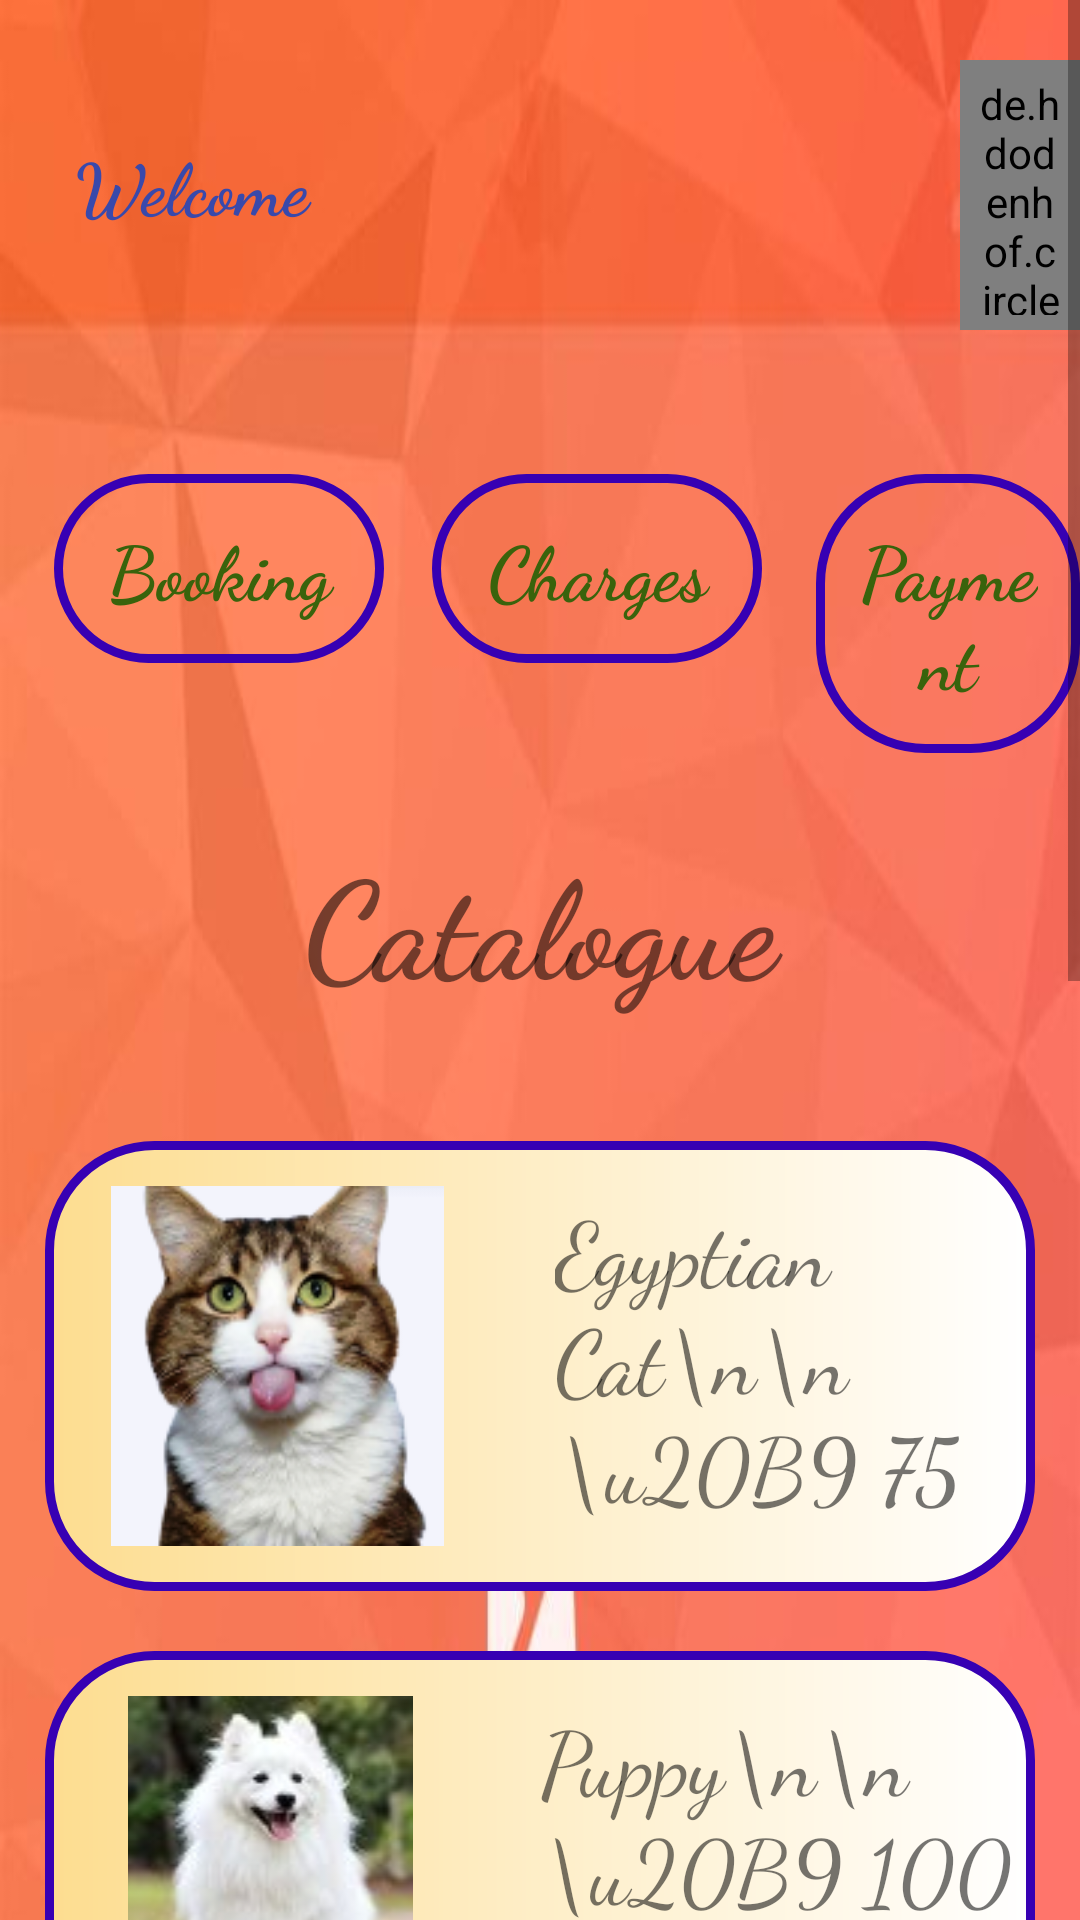

The Android layout XML behind this screen, and the referenced resources:
<!-- AndroidManifest.xml: application theme Theme.AnimalShelter -->
<!-- res/layout/activity_home.xml -->
<?xml version="1.0" encoding="utf-8"?>
<ScrollView
    xmlns:android="http://schemas.android.com/apk/res/android"
    xmlns:app="http://schemas.android.com/apk/res-auto"
    xmlns:tools="http://schemas.android.com/tools"
    android:layout_width="match_parent"
    android:layout_height="match_parent"
    android:orientation="vertical"
    android:background="@drawable/bgdesign1">

<LinearLayout
    android:layout_width="match_parent"
    android:layout_height="match_parent"
    android:orientation="vertical"
    android:background="@drawable/bgdesign1"
    tools:context=".HomeActivity">

    <RelativeLayout
        android:layout_width="match_parent"
        android:layout_marginTop="20dp"
        android:layout_height="wrap_content">

    <TextView
        android:layout_width="290dp"
        android:layout_height="wrap_content"
        android:id="@+id/welcome"
        android:text="Welcome"
        android:textSize="24dp"
        android:textStyle="bold"
        android:maxLines="1"
        android:layout_margin="15dp"
        android:padding="10dp"
        android:textColor="#3949AB"
        android:fontFamily="cursive"
        />

    <de.hdodenhof.circleimageview.CircleImageView
        android:layout_width="80dp"
        android:layout_height="90dp"
        android:id="@+id/circleimageview"
        android:layout_toRightOf="@id/welcome"
        android:padding="5dp"
        app:civ_border_width="2dp"
        app:civ_border_color="@color/purple_700"
        android:layout_marginTop="0dp"
        android:src="@drawable/logout"/>

    </RelativeLayout>

    <RelativeLayout
        android:layout_width="match_parent"
        android:layout_marginTop="40dp"
        android:layout_height="wrap_content">

        <TextView
            android:layout_width="110dp"
            android:layout_height="wrap_content"
            android:text="Booking"
            android:textSize="25dp"
            android:fontFamily="cursive"
            android:textColor="#39630C"
            android:textStyle="bold"
            android:gravity="center"
            android:padding="14dp"
            android:layout_marginTop="8dp"
            android:layout_marginRight="8dp"
            android:layout_marginBottom="8dp"
            android:layout_marginLeft="18dp"
            android:id="@+id/booking"
            android:background="@drawable/imagebutton"/>

    <TextView
        android:layout_width="110dp"
        android:layout_height="wrap_content"
        android:text="Charges"
        android:textSize="25dp"
        android:fontFamily="cursive"
        android:textColor="#39630C"
        android:textStyle="bold"
        android:gravity="center"
        android:padding="14dp"
        android:layout_margin="8dp"
        android:id="@+id/charges"
        android:layout_toRightOf="@id/booking"
        android:layout_marginLeft="10dp"
        android:background="@drawable/imagebutton"/>

        <TextView
            android:layout_width="110dp"
            android:layout_height="wrap_content"
            android:text="Payment"
            android:textSize="25dp"
            android:gravity="center"
            android:fontFamily="cursive"
            android:textColor="#39630C"
            android:textStyle="bold"
            android:padding="14dp"
            android:layout_marginTop="8dp"
            android:layout_marginLeft="10dp"

            android:layout_toRightOf="@id/charges"
            android:id="@+id/Payment"
            android:background="@drawable/imagebutton"/>
    </RelativeLayout>

    <TextView
        android:layout_width="match_parent"
        android:layout_height="wrap_content"
        android:text="Catalogue"
        android:textSize="45dp"
        android:textStyle="bold"
        android:gravity="center"
        android:layout_marginTop="25dp"
        android:fontFamily="cursive"
        android:id="@+id/catalogue"/>

    <RelativeLayout
        android:layout_width="match_parent"
        android:layout_marginTop="42dp"
        android:layout_marginLeft="15dp"
        android:layout_marginRight="15dp"
        android:background="@drawable/imagebutton1"
        android:layout_height="wrap_content">

        <ImageView
            android:layout_width="wrap_content"
            android:layout_height="150dp"
            android:src="@drawable/cat"
            android:padding="15dp"
            android:id="@+id/catimage"/>

        <TextView
            android:layout_width="wrap_content"
            android:layout_height="wrap_content"
            android:layout_toRightOf="@id/catimage"
            android:textSize="30dp"
            android:layout_marginTop="15dp"
            android:layout_marginLeft="15dp"
            android:fontFamily="cursive"
            android:text="Egyptian Cat\n\n \u20B9 75"/>
    </RelativeLayout>

    <RelativeLayout
        android:layout_width="match_parent"
        android:layout_marginTop="20dp"
        android:layout_marginLeft="15dp"
        android:layout_marginRight="15dp"
        android:background="@drawable/imagebutton1"
        android:layout_height="wrap_content">

        <ImageView
            android:layout_width="150dp"
            android:layout_height="150dp"
            android:src="@drawable/dog1"
            android:padding="15dp"
            android:id="@+id/dogimage"/>

        <TextView
            android:layout_width="wrap_content"
            android:layout_height="wrap_content"
            android:layout_toRightOf="@id/dogimage"
            android:textSize="30dp"
            android:layout_marginTop="15dp"
            android:layout_marginLeft="15dp"
            android:fontFamily="cursive"
            android:text="Puppy\n\n \u20B9 100"/>
    </RelativeLayout>

    <RelativeLayout
        android:layout_width="match_parent"
        android:layout_marginTop="20dp"
        android:layout_marginLeft="15dp"
        android:layout_marginRight="15dp"
        android:background="@drawable/imagebutton1"
        android:layout_height="wrap_content">

        <ImageView
            android:layout_width="150dp"
            android:layout_height="180dp"
            android:src="@drawable/dog"
            android:padding="15dp"
            android:id="@+id/dog1image"/>

        <TextView
            android:layout_width="wrap_content"
            android:layout_height="wrap_content"
            android:layout_toRightOf="@id/dog1image"
            android:textSize="30dp"
            android:layout_marginTop="15dp"
            android:layout_marginLeft="15dp"
            android:fontFamily="cursive"
            android:text="\nFluffy Puppy\n \u20B9 120"/>
    </RelativeLayout>

    <RelativeLayout
        android:layout_width="match_parent"
        android:layout_marginTop="20dp"
        android:layout_marginLeft="15dp"
        android:layout_marginRight="15dp"
        android:background="@drawable/imagebutton1"
        android:layout_height="wrap_content">

        <ImageView
            android:layout_width="150dp"
            android:layout_height="140dp"
            android:src="@drawable/birds"
            android:padding="15dp"
            android:id="@+id/birdimage"/>

        <TextView
            android:layout_width="wrap_content"
            android:layout_height="wrap_content"
            android:layout_toRightOf="@id/birdimage"
            android:textSize="30dp"
            android:layout_marginTop="15dp"
            android:layout_marginLeft="15dp"
            android:fontFamily="cursive"
            android:text="Parrot\n\n \u20B9 200"/>
    </RelativeLayout>

    <RelativeLayout
        android:layout_width="match_parent"
        android:layout_marginTop="20dp"
        android:layout_marginLeft="15dp"
        android:layout_marginRight="15dp"
        android:layout_marginBottom="32dp"
        android:background="@drawable/imagebutton1"
        android:layout_height="wrap_content">

        <ImageView
            android:layout_width="140dp"
            android:layout_height="140dp"
            android:src="@drawable/birds1"
            android:padding="15dp"
            android:id="@+id/bird1image"/>

        <TextView
            android:layout_width="wrap_content"
            android:layout_height="wrap_content"
            android:layout_toRightOf="@id/bird1image"
            android:textSize="30dp"
            android:layout_marginTop="15dp"
            android:layout_marginLeft="15dp"
            android:fontFamily="cursive"
            android:text="American Parrot\n\n \u20B9 280"/>
    </RelativeLayout>

    </LinearLayout>
</ScrollView>
<!-- resources referenced by this layout -->
<resources>
  <!-- drawable bgdesign1: jpg bitmap (drawable-v24, 22728 bytes) -->
  <!-- drawable birds: jpg bitmap (drawable-v24, 35814 bytes) -->
  <!-- drawable birds1: png bitmap (drawable-v24, 222481 bytes) -->
  <!-- drawable cat: png bitmap (drawable-v24, 36367 bytes) -->
  <!-- drawable dog: jpg bitmap (drawable-v24, 11624 bytes) -->
  <!-- drawable dog1: jpg bitmap (drawable-v24, 3856 bytes) -->
  <!-- drawable imagebutton (drawable) -->
  <?xml version="1.0" encoding="utf-8"?>
  <shape
      android:shape="rectangle"
      xmlns:android="http://schemas.android.com/apk/res/android">
      <stroke
          android:color="@color/purple_700"
          android:width="3dp"/>
      <corners
          android:radius="35dp"/>
  
  </shape>
  <!-- drawable imagebutton1 (drawable) -->
  <?xml version="1.0" encoding="utf-8"?>
  <shape
      android:shape="rectangle"
      xmlns:android="http://schemas.android.com/apk/res/android">
      <stroke
          android:color="@color/purple_700"
          android:width="3dp"/>
      <corners
          android:radius="35dp"/>#FDDD90
  
      <gradient
          android:startColor="#FDDD90"
          android:endColor="@color/white"/>
  
  </shape>
  <style name="Theme.AnimalShelter" parent="Theme.MaterialComponents.DayNight.NoActionBar">
          
          <item name="colorPrimary">@color/purple_500</item>
          <item name="colorPrimaryVariant">@color/purple_700</item>
          <item name="colorOnPrimary">@color/white</item>
          
          <item name="colorSecondary">@color/teal_200</item>
          <item name="colorSecondaryVariant">@color/teal_700</item>
          <item name="colorOnSecondary">@color/black</item>
          
          <item name="android:statusBarColor" tools:targetApi="l">?attr/colorPrimaryVariant</item>
          
      </style>
  <!-- not gathered from this repository: default colours our renderer supplied (Android Studio template values) -->
  <color name="purple_500">#FF6200EE</color>
  <color name="purple_700">#FF3700B3</color>
  <color name="teal_200">#FF03DAC5</color>
  <color name="teal_700">#FF018786</color>
  <color name="black">#FF000000</color>
  <color name="white">#FFFFFFFF</color>
</resources>
